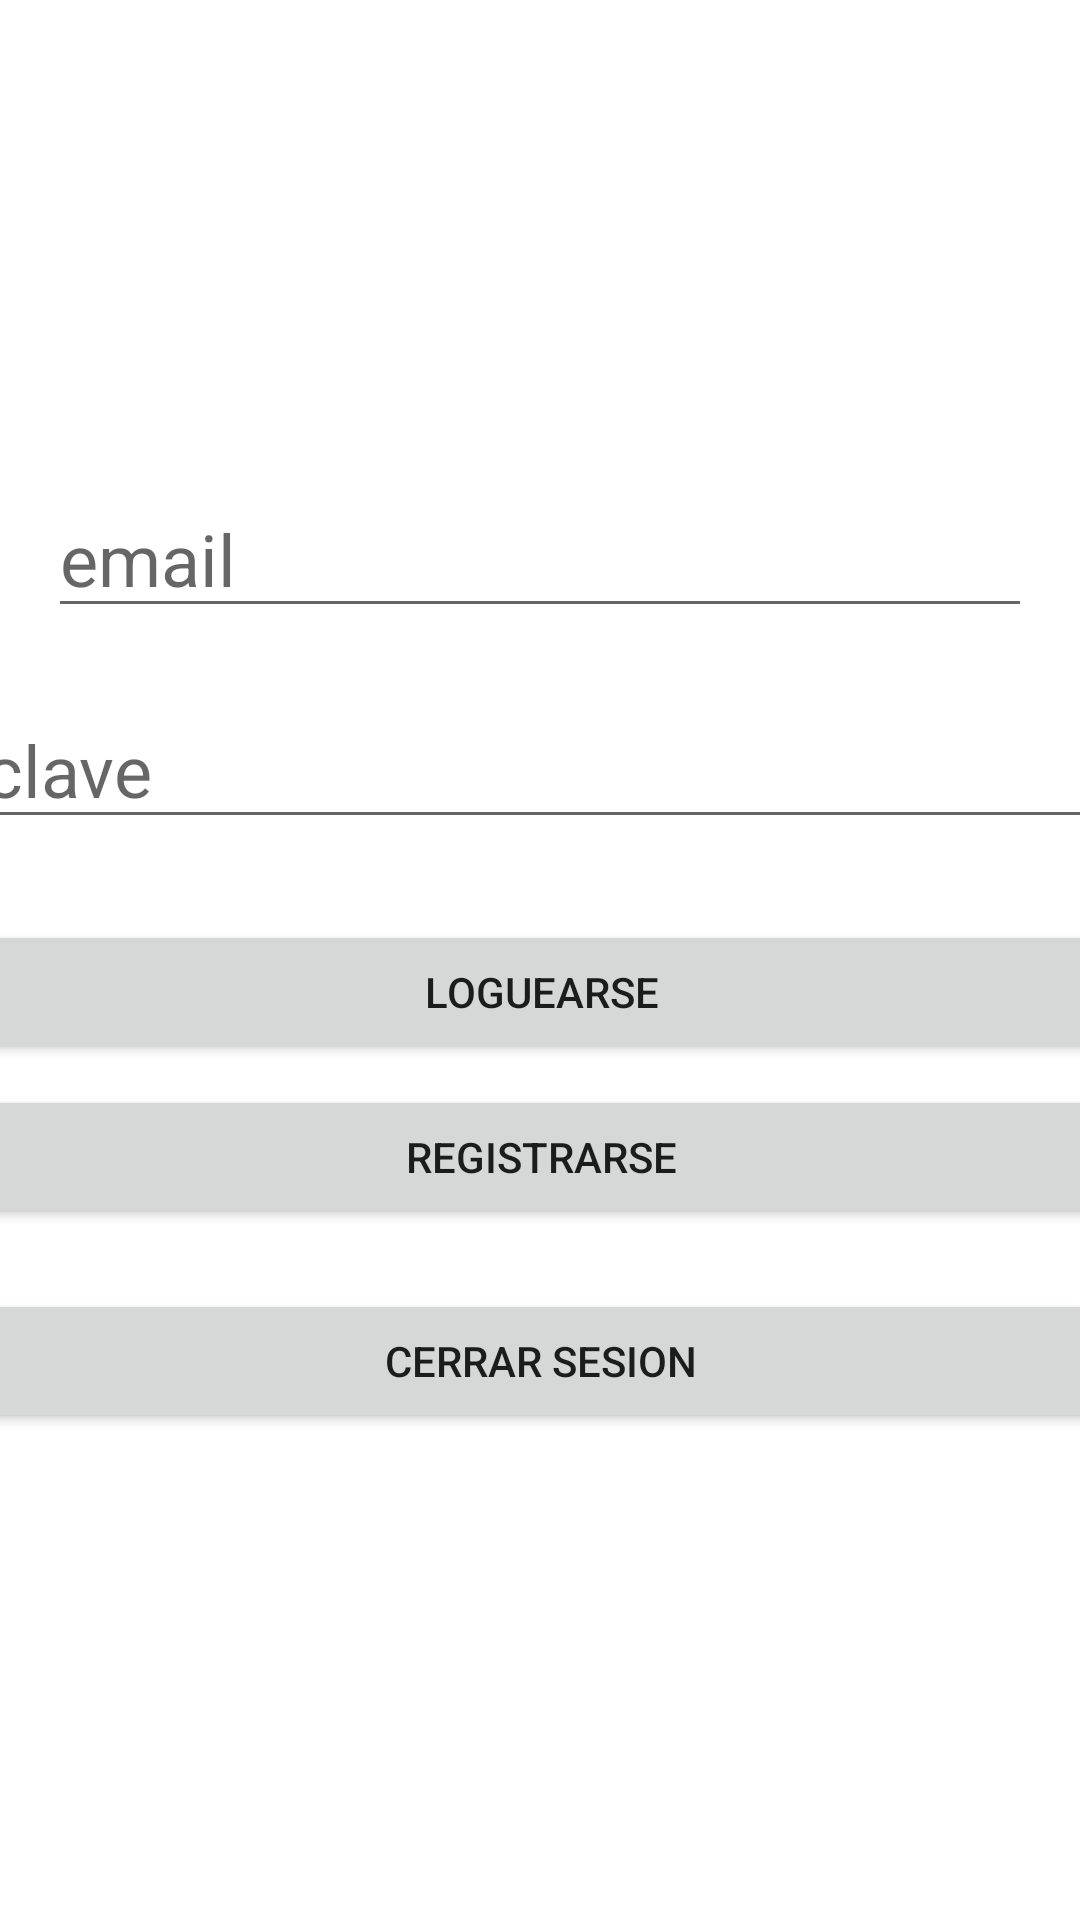

The Android layout XML behind this screen, and the referenced resources:
<!-- AndroidManifest.xml: application theme Theme.ProyectoFirebaseRecu -->
<!-- res/layout/activity_main.xml -->
<?xml version="1.0" encoding="utf-8"?>
<androidx.constraintlayout.widget.ConstraintLayout xmlns:android="http://schemas.android.com/apk/res/android"
    xmlns:app="http://schemas.android.com/apk/res-auto"
    xmlns:tools="http://schemas.android.com/tools"
    android:layout_width="match_parent"
    android:layout_height="match_parent"
    tools:context=".MainActivity">

    <Button
        android:id="@+id/bt_cerrar_sesion"
        android:layout_width="379dp"
        android:layout_height="wrap_content"
        android:layout_marginTop="20dp"
        android:onClick="cerrarAlumno"
        android:text="Cerrar sesion"
        app:layout_constraintEnd_toEndOf="@+id/bt_registrarse"
        app:layout_constraintHorizontal_bias="0.0"
        app:layout_constraintStart_toStartOf="@+id/bt_registrarse"
        app:layout_constraintTop_toBottomOf="@+id/bt_registrarse" />

    <Button
        android:id="@+id/bt_registrarse"
        android:layout_width="379dp"
        android:layout_height="wrap_content"
        android:layout_marginTop="7dp"
        android:onClick="registrarAlumno"
        android:text="Registrarse"
        app:layout_constraintEnd_toEndOf="@+id/bt_loguearse"
        app:layout_constraintStart_toStartOf="@+id/bt_loguearse"
        app:layout_constraintTop_toBottomOf="@+id/bt_loguearse" />

    <Button
        android:id="@+id/bt_loguearse"
        android:layout_width="379dp"
        android:layout_height="wrap_content"
        android:layout_marginStart="16dp"
        android:layout_marginTop="27dp"
        android:layout_marginEnd="16dp"
        android:onClick="loguearAlumno"
        android:text="Loguearse"
        app:layout_constraintEnd_toEndOf="parent"
        app:layout_constraintStart_toStartOf="parent"
        app:layout_constraintTop_toBottomOf="@+id/edt_login_clave" />

    <EditText
        android:id="@+id/edt_login_email"
        android:layout_width="0dp"
        android:layout_height="wrap_content"
        android:layout_marginStart="16dp"
        android:layout_marginTop="160dp"
        android:layout_marginEnd="16dp"
        android:ems="10"
        android:hint="email"
        android:inputType="textPersonName"
        android:textSize="24sp"
        app:layout_constraintEnd_toEndOf="parent"
        app:layout_constraintHorizontal_bias="0.208"
        app:layout_constraintStart_toStartOf="parent"
        app:layout_constraintTop_toTopOf="parent" />

    <EditText
        android:id="@+id/edt_login_clave"
        android:layout_width="379dp"
        android:layout_height="wrap_content"
        android:layout_marginTop="21dp"
        android:ems="10"
        android:hint="clave"
        android:inputType="textPersonName|textPassword"
        android:textSize="24sp"
        app:layout_constraintEnd_toEndOf="@+id/edt_login_email"
        app:layout_constraintStart_toStartOf="@+id/edt_login_email"
        app:layout_constraintTop_toBottomOf="@+id/edt_login_email" />
</androidx.constraintlayout.widget.ConstraintLayout>
<!-- resources referenced by this layout -->
<resources>
  <style name="Theme.ProyectoFirebaseRecu" parent="Theme.MaterialComponents.DayNight.DarkActionBar">
          
          <item name="colorPrimary">@color/purple_500</item>
          <item name="colorPrimaryVariant">@color/purple_700</item>
          <item name="colorOnPrimary">@color/white</item>
          
          <item name="colorSecondary">@color/teal_200</item>
          <item name="colorSecondaryVariant">@color/teal_700</item>
          <item name="colorOnSecondary">@color/black</item>
          
          <item name="android:statusBarColor" tools:targetApi="l">?attr/colorPrimaryVariant</item>
          
      </style>
  <!-- not gathered from this repository: default colours our renderer supplied (Android Studio template values) -->
  <color name="purple_500">#FF6200EE</color>
  <color name="purple_700">#FF3700B3</color>
  <color name="teal_200">#FF03DAC5</color>
  <color name="teal_700">#FF018786</color>
  <color name="black">#FF000000</color>
  <color name="white">#FFFFFFFF</color>
</resources>
